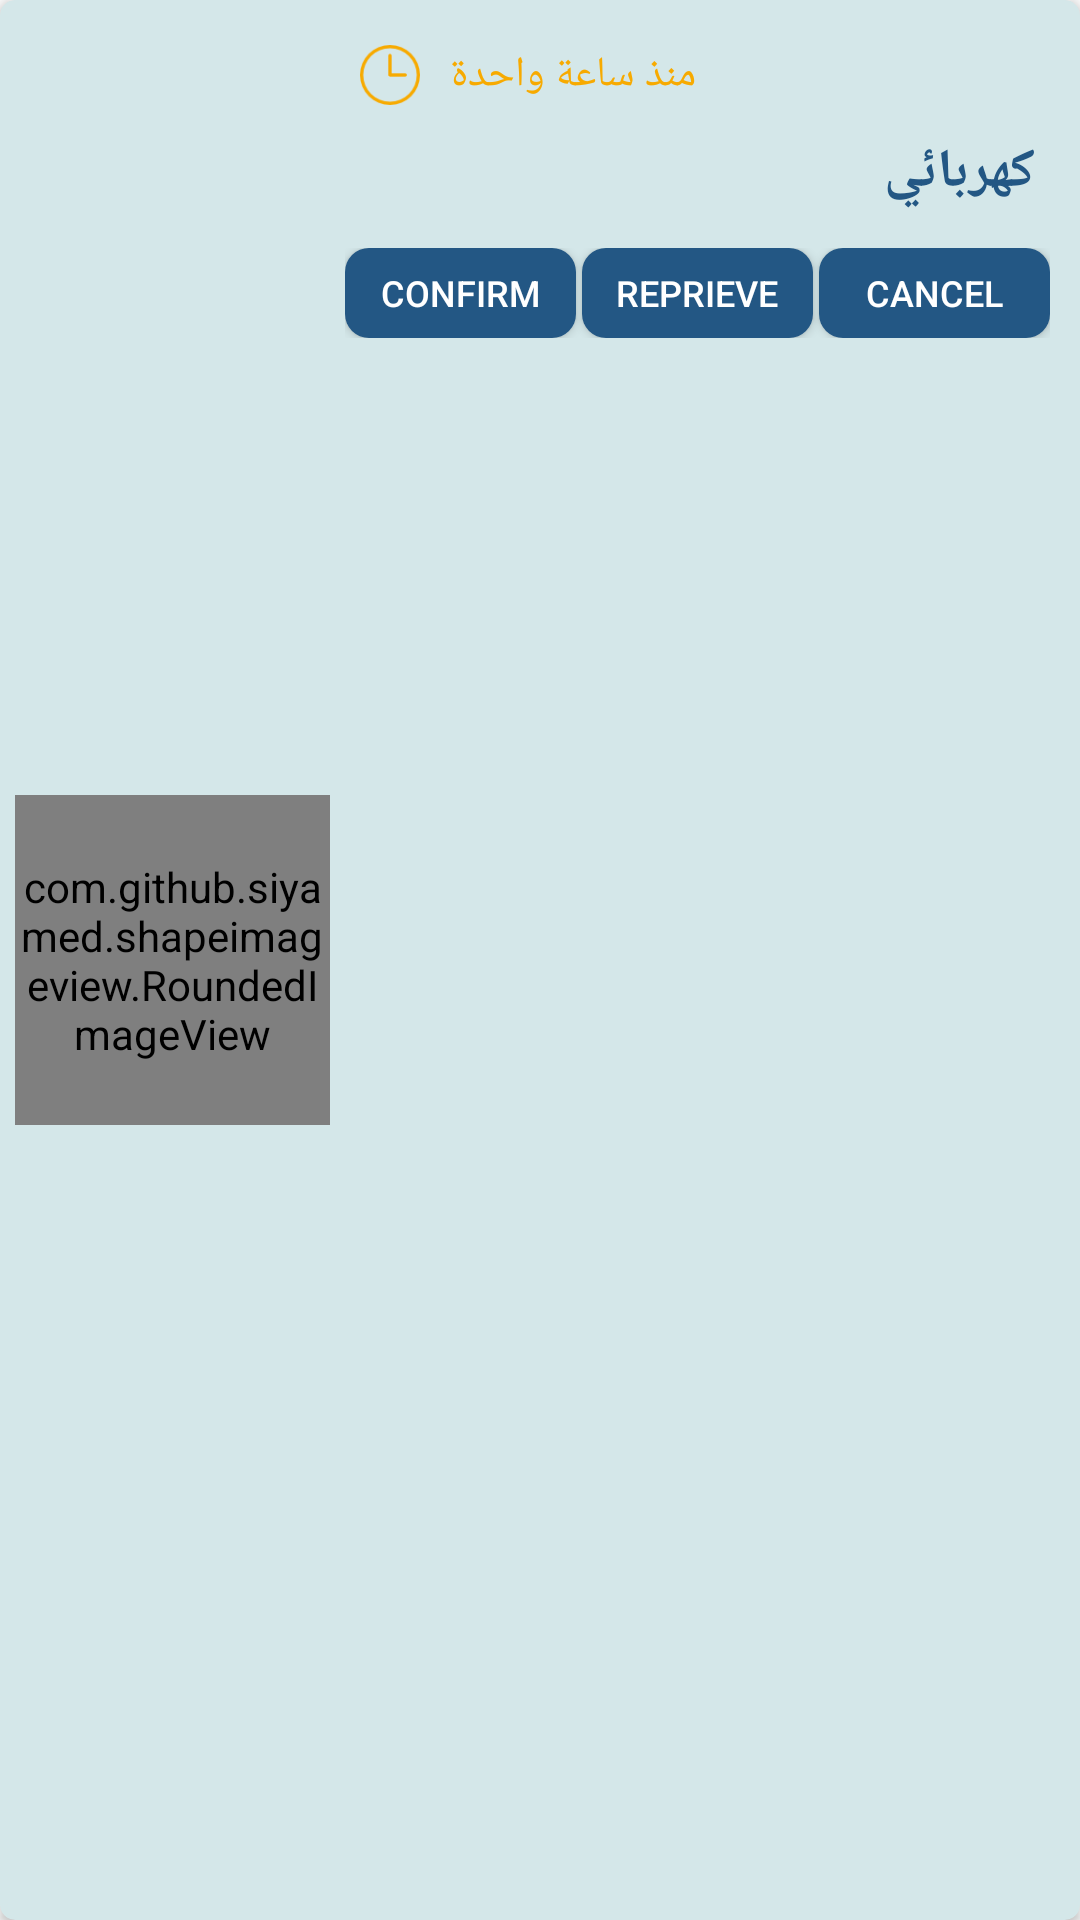

Produce the Android XML layout that renders to this screen, including the resource entries it uses.
<!-- AndroidManifest.xml: application theme AppTheme -->
<!-- res/layout/client_not_before_confirm.xml -->
<?xml version="1.0" encoding="utf-8"?>
<android.support.v7.widget.CardView xmlns:android="http://schemas.android.com/apk/res/android"
    android:layout_width="match_parent"
    android:layout_height="wrap_content"
    xmlns:app="http://schemas.android.com/apk/res-auto"
    android:layout_marginLeft="8dp"
    android:layout_marginRight="8dp"
    android:layout_marginBottom="8dp"
    app:cardElevation="2dp"
    app:contentPadding="5dp"
    app:cardCornerRadius="5dp"
    app:cardBackgroundColor="@color/not_bg"

    >

    <LinearLayout
        android:layout_width="match_parent"
        android:layout_height="match_parent"
        android:orientation="horizontal"
        android:weightSum="1"
        >
        <FrameLayout
            android:layout_width="0dp"
            android:layout_weight=".3"
            android:layout_height="match_parent"

            >
            <com.github.siyamed.shapeimageview.RoundedImageView
                android:id="@+id/image"
                android:layout_width="match_parent"
                android:layout_height="110dp"
                app:siRadius="5dp"
                android:layout_gravity="center"
                app:siBorderWidth="0dp"

                />

        </FrameLayout>

        <LinearLayout
            android:layout_width="0dp"
            android:layout_weight=".7"
            android:layout_height="match_parent"
            android:orientation="vertical"
            android:padding="5dp"
            >
            <LinearLayout
                android:layout_width="match_parent"
                android:layout_height="wrap_content"
                android:orientation="horizontal"
                >
                <ImageView
                    android:layout_width="30dp"
                    android:layout_height="30dp"
                    android:src="@drawable/not_clock"
                    android:padding="5dp"
                    android:layout_gravity="center_vertical"
                    />
                <TextView
                    android:id="@+id/tv_not_date"
                    android:layout_width="wrap_content"
                    android:layout_height="wrap_content"
                    android:layout_gravity="center_vertical"
                    android:textSize="14sp"
                    android:textColor="@color/sel_color"
                    android:paddingLeft="5dp"
                    android:paddingRight="5dp"
                    android:text="منذ ساعة واحدة"
                    />
            </LinearLayout>
            <TextView
                android:id="@+id/tv_service"
                android:layout_width="match_parent"
                android:layout_height="wrap_content"
                android:layout_gravity="center_vertical"
                android:textSize="18sp"
                android:textStyle="bold"
                android:textColor="@color/colorPrimary"
                android:paddingLeft="5dp"
                android:paddingRight="5dp"
                android:text="كهربائي"
                android:layout_marginTop="5dp"
                />
            <LinearLayout
                android:layout_width="match_parent"
                android:layout_height="wrap_content"
                android:layout_marginTop="8dp"
                android:weightSum="3"
                android:paddingTop="5dp"
                android:paddingBottom="5dp"
                >
                <Button
                    android:id="@+id/btn_confirm"
                    android:layout_width="0dp"
                    android:layout_weight="1"
                    android:layout_height="30dp"
                    android:textColor="@color/white"
                    android:textSize="12sp"
                    android:background="@drawable/ll_add_photo"
                    android:text="@string/confirm"
                    />
                <Button
                    android:id="@+id/btn_reprieve"
                    android:layout_width="0dp"
                    android:layout_weight="1"
                    android:layout_height="30dp"
                    android:textColor="@color/white"
                    android:textSize="12sp"
                    android:background="@drawable/ll_add_photo"
                    android:text="@string/reprieve"
                    android:layout_marginStart="2dp"
                    android:layout_marginEnd="2dp"

                    />
                <Button
                    android:id="@+id/btn_cancel"
                    android:layout_width="0dp"
                    android:layout_weight="1"
                    android:layout_height="30dp"
                    android:textColor="@color/white"
                    android:textSize="12sp"
                    android:background="@drawable/ll_add_photo"
                    android:text="@string/cancel"

                    />
            </LinearLayout>

        </LinearLayout>

    </LinearLayout>
</android.support.v7.widget.CardView>
<!-- resources referenced by this layout -->
<resources>
  <color name="colorPrimary">#235784</color>
  <color name="not_bg">#d4e7e9</color>
  <color name="sel_color">#f7aa00</color>
  <color name="white">#ffffff</color>
  <!-- drawable ll_add_photo (drawable) -->
  <?xml version="1.0" encoding="utf-8"?>
  <selector xmlns:android="http://schemas.android.com/apk/res/android">
      <item android:state_pressed="false">
          <shape android:shape="rectangle">
              <corners android:radius="8dp"/>
              <solid android:color="@color/colorPrimary"/>
          </shape>
      </item>
      <item android:state_pressed="true">
          <shape android:shape="rectangle">
              <corners android:radius="8dp"/>
              <solid android:color="@color/btn_press3_color"/>
          </shape>
      </item>
  </selector>
  <!-- drawable not_clock: png bitmap (drawable, 1463 bytes) -->
  <string name="cancel">Cancel</string>
  <string name="confirm">confirm</string>
  <string name="reprieve">reprieve</string>
  <style name="AppTheme" parent="Theme.AppCompat.Light.NoActionBar">
          
          <item name="colorPrimary">@color/colorPrimary</item>
          <item name="colorPrimaryDark">@color/colorPrimaryDark</item>
          <item name="colorAccent">@color/colorAccent</item>
      </style>
  <color name="btn_press3_color">#366fa0</color>
  <color name="colorPrimaryDark">#235784</color>
  <color name="colorAccent">#235784</color>
</resources>
